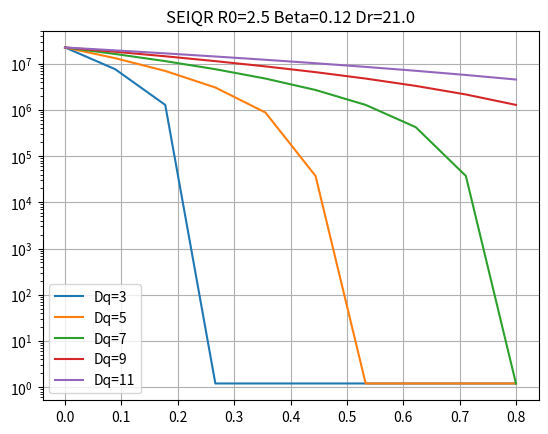

Write Python code to recreate this figure.
#-*- coding:utf-8 -*-

import numpy as np
from scipy.integrate import odeint
import matplotlib.pyplot as plt

def sir(v, t, r0):
    x = v[0]
    y = v[1]
    r = r0
    if t > 4:
        r=r0*0.41
    dxdt = r * (1 - x - y) * x - x
    dydt = x

    return [dxdt, dydt]

def seiqr(v,t,beta, p, f, yq, yr, yqr):
    s = v[0]
    e = v[1]
    i = v[2]
    q = v[3]
    r = v[4]

    dsdt = - beta * i * s
    dedt = beta * i * s - f * e
    didt = f * e - p * yq * i - (1-p) * yr * i
    dqdt = p * yq * i - yqr * q
    drdt = (1-p) * yr * i + yqr * q
    return [dsdt, dedt, didt, dqdt, drdt]

def main():
    # 初期状態
    de =  5.0  # exposure to infection
    dq =  5.0  # duration of infectious until quarantine
    dr =  21.0 # duration of infectiousness until recovery
    dqr = 10.0 # time-lag between diagnosis to recovery

    f   = 1 / de
    yq  = 1 / dq
    yr  = 1 / dr
    yqr = 1 / dqr

    r0 = 2.5
    beta = 1.3
    beta = r0 * yr
    p = 0.5

    params = []

    x0 = [
        0.99999999, # s
        0.0,   # e
        0.00000001,  # i
        0.0,    # q
        0.0     # r
    ]

    pop = 1.2 * 10 ** 8
    xxx = np.linspace(0.0,0.8,10)
    t = np.linspace(0.0, 10000.0, 10000)
    if True:
        for dq in (3, 5,7,9, 11):
            yq = 1 / dq
            curve = []
            for p in xxx:
                # params.append((beta, p, f, yq, yr, yqr))
                param = (beta, p, f, yq, yr, yqr)
                v = odeint(seiqr, x0, t, args=param)
                s = v[:,0]
                e = v[:,1]
                i = v[:,2]
                q = v[:,3]
                r = v[:,4]
                curve.append( np.max( i ) * pop)
                
            plt.plot(xxx, curve, label='Dq={}'.format(dq))
    
    plt.legend()
    plt.title('SEIQR R0={} Beta={:.2f} Dr={}'.format(r0, beta, dr))
    plt.grid('both')
    plt.yscale('log')
    plt.show()

def main2():
    # 初期状態
    x0 = [
        0.0001,    # 第一式の初期条件
        0     # 第二式の初期条件
    ]

    # 計算するインターバル
    # 引数は、「開始時刻」、「終了時刻」、「刻み」の順
    # t = np.arange(0, 10, 0.1)
    t = np.linspace(1.0, 20.0, 1000)

    # 積分する
    # x = odeint(f, x0, t)
    r0 = 2.5
    v = odeint(sir, x0, t, args = (r0,) )

    # 結果を表示する（とりあえずそのまま print）
    print(v)

    x = v[:,0]
    y = v[:,1]

    o = []
    pre = 0
    for v in x:
        newval = v + pre
        o.append(newval)
        pre = newval
    plt.plot(t, x, label='infected')
    # plt.plot(t, y, label='recovered')
    # plt.plot(t, x+y, label='total')
    # plt.plot(t, o, label='total')

    plt.legend()
    plt.title('SIR R0={}'.format(r0))
    plt.show()
    
if __name__ == '__main__':
    main()
    
